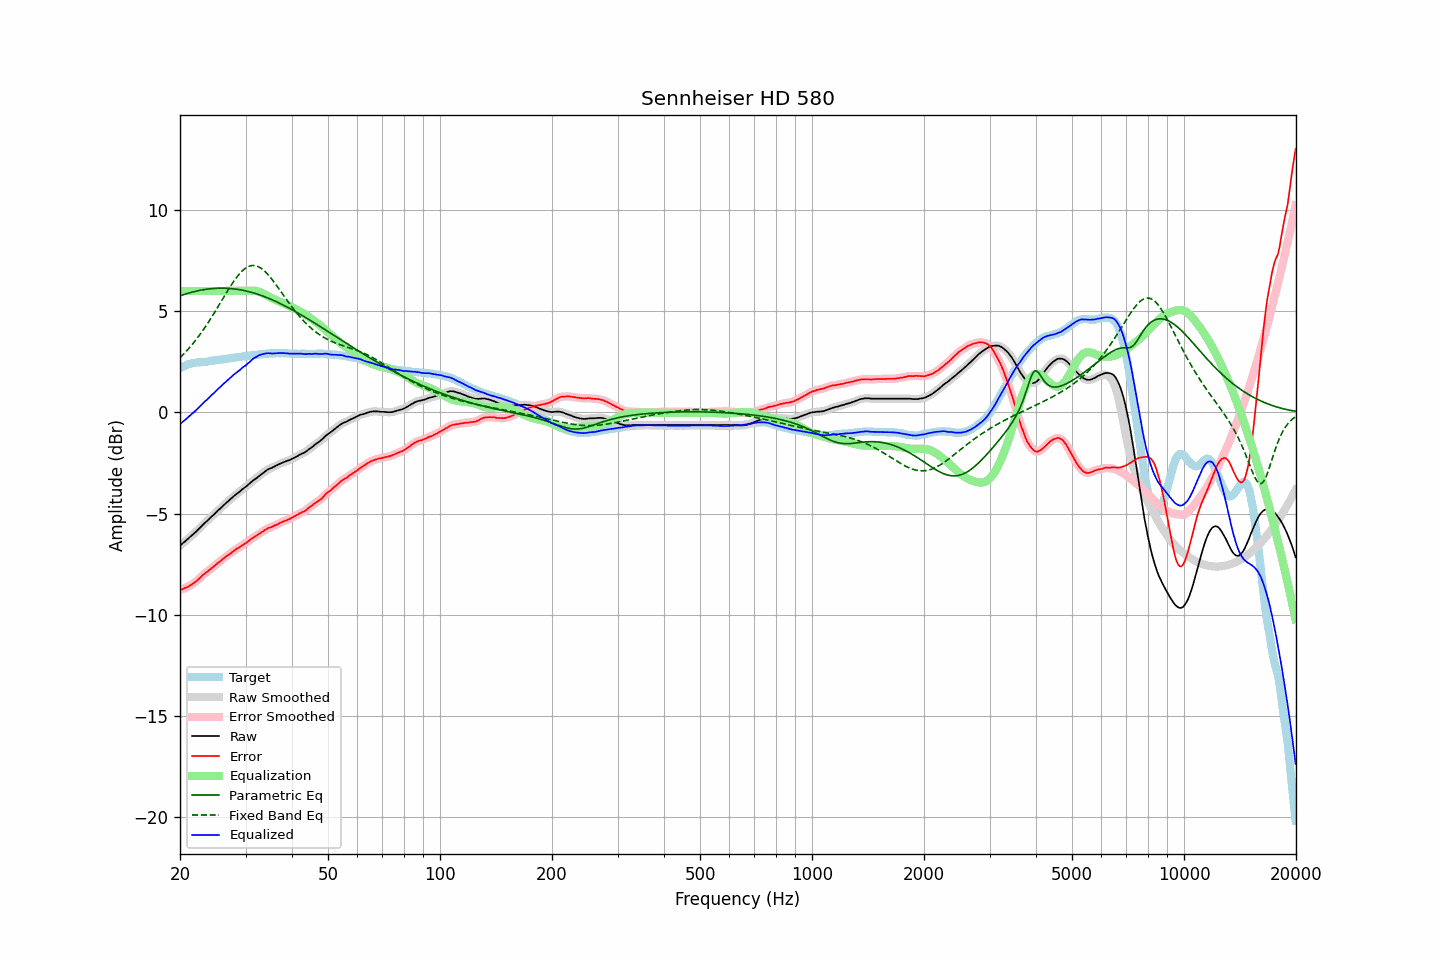

The file beside this chart, header and first rows:
frequency, raw, error, smoothed, error_smoothed, equalization, parametric_eq, fixed_band_eq, equalized_raw, equalized_smoothed, target
20.00, -6.57, -8.77, -6.57, -8.77, 6.00, 5.76, 2.70, -0.57, -0.57, 2.19
20.20, -6.51, -8.75, -6.51, -8.74, 6.00, 5.79, 2.78, -0.51, -0.51, 2.23
20.40, -6.44, -8.71, -6.45, -8.71, 6.00, 5.81, 2.86, -0.44, -0.45, 2.27
20.61, -6.38, -8.68, -6.38, -8.68, 6.00, 5.84, 2.94, -0.38, -0.38, 2.29
20.81, -6.31, -8.64, -6.31, -8.65, 6.00, 5.86, 3.03, -0.31, -0.31, 2.33
21.02, -6.24, -8.61, -6.24, -8.61, 6.00, 5.89, 3.11, -0.24, -0.24, 2.37
21.23, -6.17, -8.56, -6.17, -8.57, 6.00, 5.91, 3.20, -0.17, -0.17, 2.39
21.44, -6.10, -8.51, -6.10, -8.52, 6.00, 5.93, 3.30, -0.10, -0.10, 2.41
21.66, -6.03, -8.46, -6.03, -8.46, 6.00, 5.95, 3.39, -0.03, -0.03, 2.43
21.87, -5.96, -8.40, -5.96, -8.41, 6.00, 5.97, 3.49, 0.04, 0.04, 2.44
22.09, -5.89, -8.35, -5.89, -8.35, 6.00, 5.99, 3.59, 0.11, 0.11, 2.46
22.31, -5.81, -8.28, -5.81, -8.28, 6.00, 6.01, 3.70, 0.19, 0.19, 2.47
22.54, -5.73, -8.20, -5.73, -8.21, 6.00, 6.02, 3.80, 0.27, 0.27, 2.47
22.76, -5.65, -8.13, -5.65, -8.13, 6.00, 6.04, 3.91, 0.35, 0.35, 2.48
22.99, -5.56, -8.04, -5.57, -8.05, 6.00, 6.05, 4.02, 0.44, 0.43, 2.48
23.22, -5.49, -7.98, -5.49, -7.98, 6.00, 6.07, 4.14, 0.51, 0.51, 2.49
23.45, -5.42, -7.92, -5.42, -7.92, 6.00, 6.08, 4.25, 0.58, 0.58, 2.50
23.69, -5.35, -7.86, -5.35, -7.86, 6.00, 6.09, 4.37, 0.65, 0.65, 2.51
23.92, -5.27, -7.80, -5.27, -7.80, 6.00, 6.10, 4.50, 0.73, 0.73, 2.53
24.16, -5.19, -7.74, -5.20, -7.74, 6.00, 6.11, 4.62, 0.81, 0.80, 2.55
24.40, -5.12, -7.68, -5.12, -7.68, 6.00, 6.12, 4.75, 0.88, 0.88, 2.56
24.65, -5.05, -7.61, -5.05, -7.61, 6.00, 6.12, 4.87, 0.95, 0.95, 2.56
24.89, -4.97, -7.55, -4.97, -7.54, 6.00, 6.13, 5.00, 1.03, 1.03, 2.58
25.14, -4.89, -7.48, -4.89, -7.48, 6.00, 6.13, 5.13, 1.11, 1.11, 2.59
25.39, -4.81, -7.41, -4.82, -7.41, 6.00, 6.13, 5.27, 1.19, 1.18, 2.60
25.65, -4.75, -7.36, -4.74, -7.35, 6.00, 6.14, 5.40, 1.25, 1.26, 2.61
25.91, -4.67, -7.29, -4.67, -7.28, 6.00, 6.14, 5.53, 1.33, 1.33, 2.61
26.16, -4.59, -7.22, -4.60, -7.22, 6.00, 6.14, 5.66, 1.41, 1.40, 2.62
26.43, -4.52, -7.16, -4.52, -7.16, 6.00, 6.13, 5.80, 1.48, 1.48, 2.63
26.69, -4.45, -7.10, -4.45, -7.10, 6.00, 6.13, 5.93, 1.55, 1.55, 2.65
26.96, -4.38, -7.04, -4.38, -7.05, 6.00, 6.13, 6.05, 1.62, 1.62, 2.66
27.23, -4.31, -6.98, -4.31, -6.99, 6.00, 6.12, 6.18, 1.69, 1.69, 2.67
27.50, -4.24, -6.93, -4.24, -6.93, 6.00, 6.11, 6.30, 1.76, 1.76, 2.69
27.77, -4.17, -6.86, -4.17, -6.87, 6.00, 6.11, 6.42, 1.83, 1.83, 2.69
28.05, -4.10, -6.81, -4.10, -6.81, 6.00, 6.10, 6.54, 1.90, 1.90, 2.71
28.33, -4.04, -6.75, -4.04, -6.76, 6.00, 6.09, 6.65, 1.96, 1.96, 2.71
28.62, -3.98, -6.71, -3.98, -6.71, 6.00, 6.07, 6.75, 2.02, 2.02, 2.73
28.90, -3.92, -6.66, -3.92, -6.65, 6.00, 6.06, 6.84, 2.08, 2.08, 2.74
29.19, -3.85, -6.60, -3.85, -6.60, 6.00, 6.05, 6.93, 2.15, 2.15, 2.75
29.48, -3.78, -6.55, -3.79, -6.55, 6.00, 6.03, 7.01, 2.22, 2.21, 2.77
29.78, -3.72, -6.50, -3.73, -6.50, 6.00, 6.02, 7.08, 2.28, 2.27, 2.77
30.08, -3.67, -6.46, -3.66, -6.45, 6.00, 6.00, 7.14, 2.33, 2.34, 2.78
30.38, -3.60, -6.39, -3.60, -6.39, 6.00, 5.98, 7.18, 2.40, 2.40, 2.79
30.68, -3.53, -6.33, -3.53, -6.33, 6.00, 5.96, 7.22, 2.47, 2.47, 2.80
30.99, -3.46, -6.27, -3.46, -6.27, 6.01, 5.94, 7.24, 2.54, 2.55, 2.81
31.30, -3.39, -6.21, -3.40, -6.22, 6.01, 5.92, 7.25, 2.62, 2.61, 2.82
31.61, -3.33, -6.17, -3.34, -6.17, 6.01, 5.89, 7.26, 2.68, 2.67, 2.84
31.93, -3.28, -6.12, -3.28, -6.12, 6.00, 5.87, 7.24, 2.72, 2.73, 2.84
32.24, -3.22, -6.07, -3.22, -6.07, 5.99, 5.85, 7.22, 2.77, 2.77, 2.84
32.57, -3.15, -6.01, -3.16, -6.01, 5.97, 5.82, 7.19, 2.81, 2.81, 2.85
32.89, -3.09, -5.96, -3.09, -5.96, 5.94, 5.79, 7.14, 2.85, 2.85, 2.87
33.22, -3.03, -5.90, -3.03, -5.91, 5.90, 5.76, 7.09, 2.87, 2.87, 2.87
33.55, -2.97, -5.86, -2.97, -5.86, 5.86, 5.73, 7.02, 2.89, 2.89, 2.89
33.89, -2.91, -5.80, -2.91, -5.80, 5.82, 5.70, 6.95, 2.91, 2.91, 2.89
34.23, -2.85, -5.76, -2.85, -5.75, 5.77, 5.67, 6.87, 2.92, 2.92, 2.91
34.57, -2.80, -5.71, -2.81, -5.71, 5.73, 5.64, 6.78, 2.93, 2.92, 2.90
34.92, -2.77, -5.68, -2.77, -5.68, 5.69, 5.61, 6.69, 2.91, 2.92, 2.91
35.27, -2.74, -5.66, -2.74, -5.65, 5.65, 5.57, 6.59, 2.91, 2.91, 2.92
35.62, -2.70, -5.62, -2.70, -5.62, 5.61, 5.54, 6.49, 2.91, 2.91, 2.92
35.97, -2.66, -5.58, -2.66, -5.59, 5.58, 5.50, 6.39, 2.92, 2.92, 2.92
... 635 more rows
